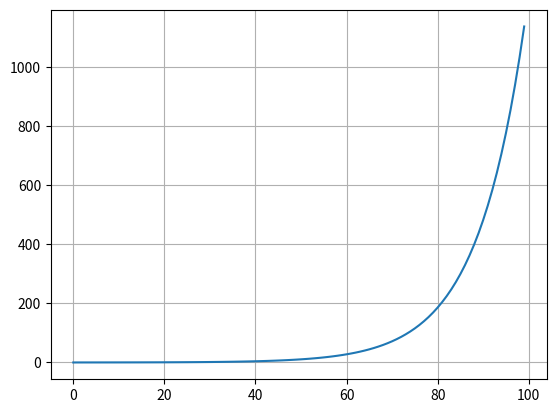

The matplotlib source for this figure:
import matplotlib.pyplot as plt

yn = []
yn2 = []
t = []
T = 0.1
K = 1.0
u = 1

yn.append(0)
yn2.append(0)

for i in range(100):
    yn2p1 = yn[i] + K * u * T
    yn2.append(yn2p1)
    ynp1 = yn[i] + K * yn2[i+1] * T
    yn.append(ynp1)
    t.append(i)

del yn2[-1]
plt.plot(t, yn2)
plt.grid()
plt.show()
